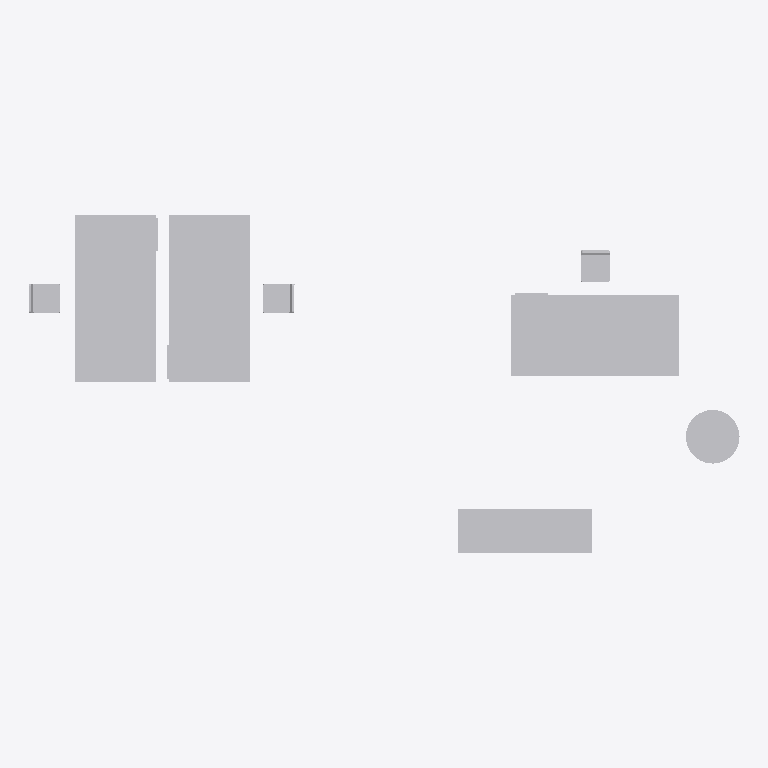
Plan cut of the same IFC building model at storey 'Base' (level 0.00 m, cut at 1.40 m), seen from above with north up, elements coloured by IFC class: 8 other elements (light grey). No cut surface shows.
Extent 10.6 m × 5.1 m × 0.8 m (x, y, z). Storeys (1): Base at 0.00 m. Elements (8): 8 IfcFurniture.

HEADER;
FILE_DESCRIPTION(('ViewDefinition [ReferenceView_V1.2]','RevitIdentifiers [VersionGUID: 1085b145-3317-494f-bd68-cc1b785dd71f, NumberOfSaves: 5]','CoordinateReference [CoordinateBase: Gemeinsam genutzte Koordinaten, ProjectSite: Intern]','ExchangeRequirement [Architecture]'),'2;1');
FILE_NAME('2018_01','2023-08-31T09:49:26',(''),(''),'ODA SDAI 23.12','Autodesk Revit 24.0.5.432 (DEU) - IFC 24.0.5.432','');
FILE_SCHEMA(('IFC4'));
ENDSEC;
DATA;
#90=IFCPROJECT('1ff392GNj50AHYSdHZvSVL',#18,'2018_01',$,$,'','Projekt  Status',(#85),#82);
#101=IFCSITE('1ff392GNj50AHYSdHZvSVN',#18,'Default',$,$,#100,$,$,.ELEMENT.,(48,8,15,359802),(11,34,47,783432),0.0,$,$);
#95=IFCBUILDING('1ff392GNj50AHYSdHZvSVK',#18,'',$,$,#93,$,'',.ELEMENT.,$,$,#94);
#98=IFCBUILDINGSTOREY('13LV5dTeP3CAox54x56C1Z',#18,'Base',$,'Ebene:Ebene',#97,$,'Base',.ELEMENT.,0.0);
#344=IFCFURNITURE('1jGgfzUOD1ofUKuoZrs$nC',#18,'Schreibtisch-01:2500 x 1200 x 750:2512107',$,'Schreibtisch-01:2500 x 1200 x 750',#343,#337,'2512107',.NOTDEFINED.);
#330=IFCFURNITURE('1jGgfzUOD1ofUKuoZrs$mQ',#18,'Schreibtisch-01:2500 x 1200 x 750:2512061',$,'Schreibtisch-01:2500 x 1200 x 750',#329,#323,'2512061',.NOTDEFINED.);
#316=IFCFURNITURE('1jGgfzUOD1ofUKuoZrs$p3',#18,'Schreibtisch-01:2500 x 1200 x 750:2511972',$,'Schreibtisch-01:2500 x 1200 x 750',#315,#309,'2511972',.NOTDEFINED.);
#209=IFCFURNITURE('1jGgfzUOD1ofUKuoZrs_7d',#18,'Küchenzeile-01 Generisch:Typ1:2509120',$,'Küchenzeile-01 Generisch:Typ1',#208,#202,'2509120',.NOTDEFINED.);
#819=IFCFURNITURE('1jGgfzUOD1ofUKuoZrs$FF',#18,'Tisch-20 rund:R 800:2513768',$,'Tisch-20 rund:R 800',#818,#812,'2513768',.NOTDEFINED.);
#2792=IFCFURNITURE('1jGgfzUOD1ofUKuoZrsymj',#18,'Stuhl-09:Typ1:2516106',$,'Stuhl-09:Typ1',#2791,#2785,'2516106',.NOTDEFINED.);
#2766=IFCFURNITURE('1jGgfzUOD1ofUKuoZrsyjz',#18,'Stuhl-09:Typ1:2515930',$,'Stuhl-09:Typ1',#2765,#2759,'2515930',.NOTDEFINED.);
#2779=IFCFURNITURE('1jGgfzUOD1ofUKuoZrsyoH',#18,'Stuhl-09:Typ1:2516022',$,'Stuhl-09:Typ1',#2778,#2772,'2516022',.NOTDEFINED.);
ENDSEC;
